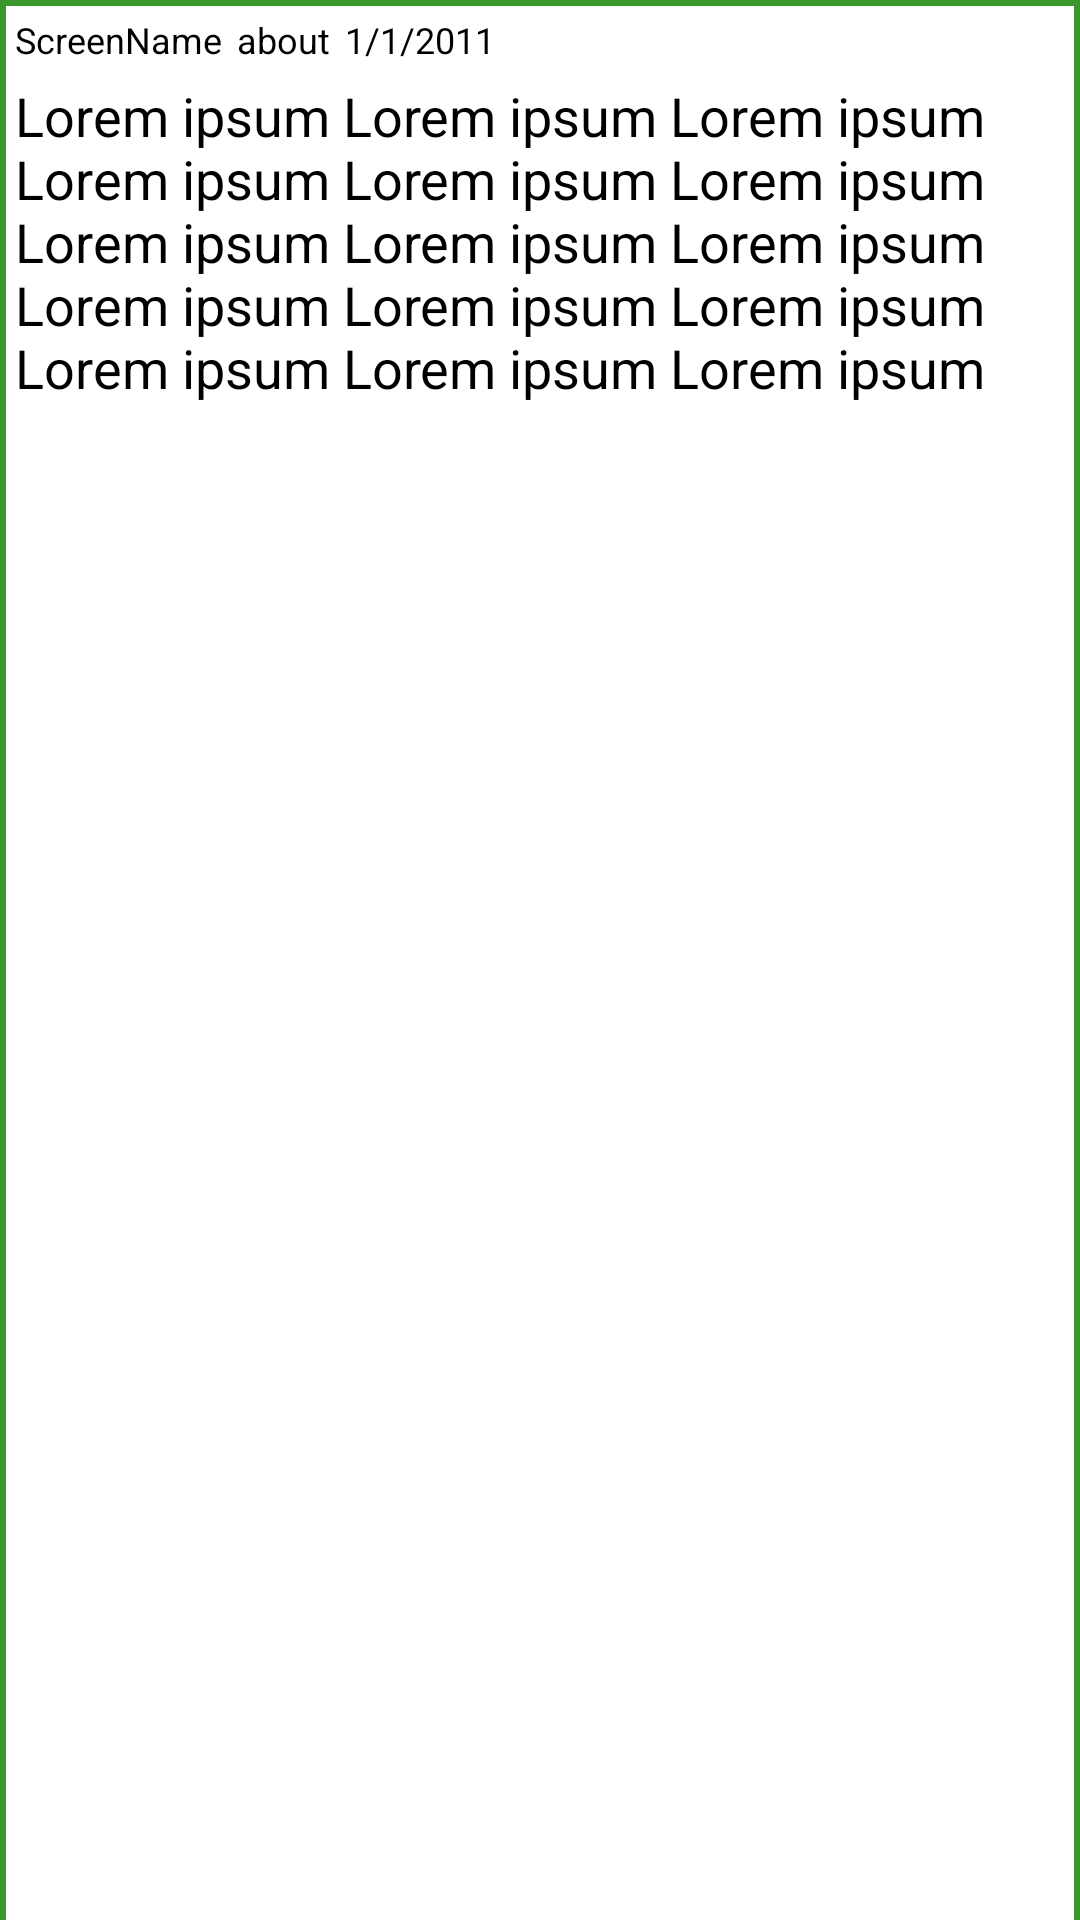

Here is an Android app screen rendered from its layout file. Give the layout XML and the strings, colors and styles it references.
<!-- AndroidManifest.xml: fallback theme Theme.MaterialComponents.DayNight.NoActionBar -->
<!-- res/layout/privatemessage.xml -->
<?xml version="1.0" encoding="utf-8"?>
<LinearLayout
  xmlns:android="http://schemas.android.com/apk/res/android"
  android:layout_width="fill_parent"
  android:layout_height="fill_parent"
  android:orientation="vertical"
  android:background="@color/list_item_bg">
  
  	<TableLayout
	  xmlns:android="http://schemas.android.com/apk/res/android"
	  android:id="@+id/TableLayout_PrivateMessages"
	  android:layout_width="fill_parent"
	  android:layout_height="wrap_content"
	  android:padding="5dip">
	
		<TableRow>
			<TextView 
	 		android:id="@+id/TextView_PrivateMessages_ScreenName"
	  		android:layout_width="wrap_content"
	  		android:layout_height="wrap_content"
	  		android:textSize="12dip"
	  		android:paddingRight="5dip"
	  		android:textColor="#000000"
	  		android:text="ScreenName"/>
	  		<TextView 
	 		android:layout_width="wrap_content"
	  		android:layout_height="wrap_content"
	  		android:textSize="12dip"
	  		android:paddingRight="5dip"
	  		android:textColor="#000000"
	  		android:text="about"/>
	  		<TextView 
	 		android:id="@+id/TextView_PrivateMessages_WhenSent"
	  		android:layout_width="wrap_content"
	  		android:layout_height="wrap_content"
	  		android:textColor="#000000"
	  		android:textSize="12dip"
	  		android:text="1/1/2011"/>
	  	</TableRow>
	</TableLayout>
	
	<TextView 
 		android:id="@+id/TextView_PrivateMessages_MessageBody"
  		android:layout_width="wrap_content"
  		android:layout_height="wrap_content"
  		android:layout_span="3"
  		android:textSize="18dip"
  		android:paddingLeft="5dip"
	  	android:textColor="#000000"
  		android:text="Lorem ipsum Lorem ipsum Lorem ipsum Lorem ipsum Lorem ipsum Lorem ipsum Lorem ipsum Lorem ipsum Lorem ipsum Lorem ipsum Lorem ipsum Lorem ipsum Lorem ipsum Lorem ipsum Lorem ipsum "/>
  
</LinearLayout>
<!-- resources referenced by this layout -->
<resources>

</resources>
